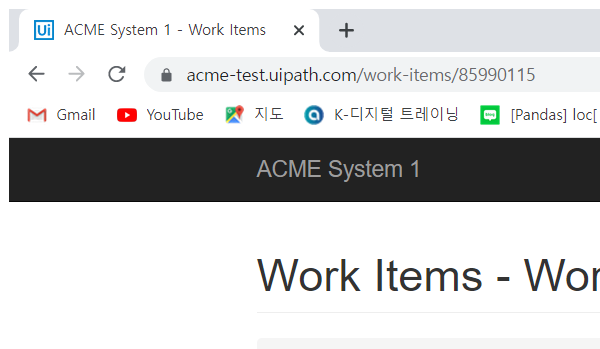
Task: KS_연도별_보고서_작성
Workflow: 212_ACME_Workitem_Update

Step 1: Attach Browser 'chrome.exe ACME' in window 'ACME System 1**' (chrome.exe)

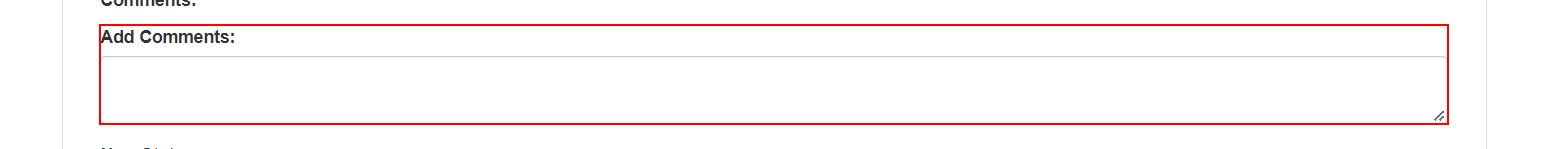
Step 2: type [StrArr_Confirmation_ID(int_Count)] into the text box

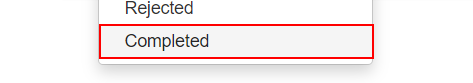
Step 3: click on the link 'Completed'

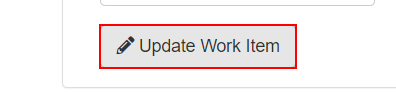
Step 4: click on the button

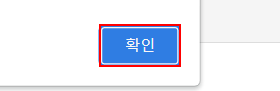
Step 5: type a value into the push button '확인' in window 'ACME System 1 - Chrome' (chrome.exe)
